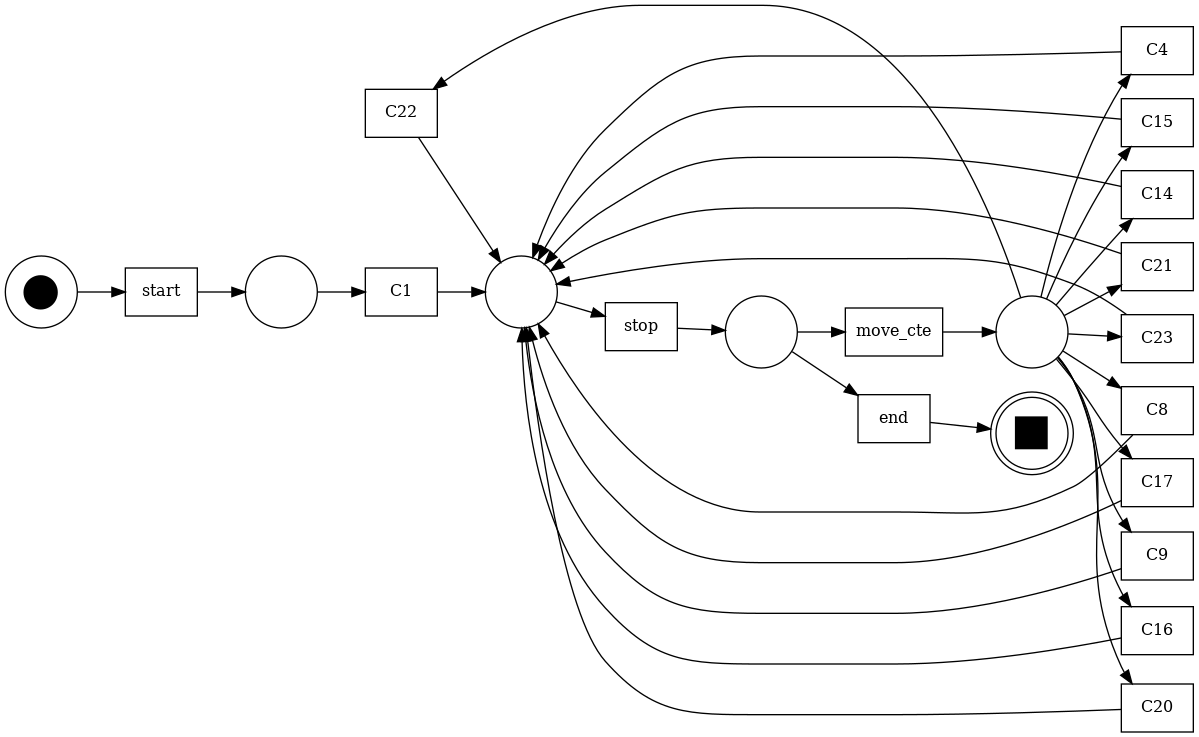

The file beside this chart, header and first rows:
Time, Robot, Move
0, robot1, start
0, robot1, C1
0, robot1, stop
4, robot1, move_cte
42, robot1, C4
42, robot1, stop
46, robot1, move_cte
84, robot1, C9
84, robot1, stop
88, robot1, move_cte
126, robot1, C8
126, robot1, stop
130, robot1, move_cte
168, robot1, C14
168, robot1, stop
172, robot1, move_cte
210, robot1, C15
210, robot1, stop
214, robot1, move_cte
252, robot1, C16
252, robot1, stop
256, robot1, move_cte
294, robot1, C17
294, robot1, stop
298, robot1, move_cte
336, robot1, C22
336, robot1, stop
340, robot1, move_cte
378, robot1, C21
378, robot1, stop
382, robot1, move_cte
420, robot1, C20
424, robot1, stop
428, robot1, move_cte
466, robot1, C23
466, robot1, stop
466, robot1, end
0, robot2, start
0, robot2, C1
0, robot2, stop
4, robot2, move_cte
42, robot2, C4
42, robot2, stop
46, robot2, move_cte
84, robot2, C9
84, robot2, stop
88, robot2, move_cte
126, robot2, C8
126, robot2, stop
130, robot2, move_cte
168, robot2, C14
168, robot2, stop
172, robot2, move_cte
210, robot2, C15
210, robot2, stop
214, robot2, move_cte
252, robot2, C16
252, robot2, stop
256, robot2, move_cte
294, robot2, C17
... 125 more rows
